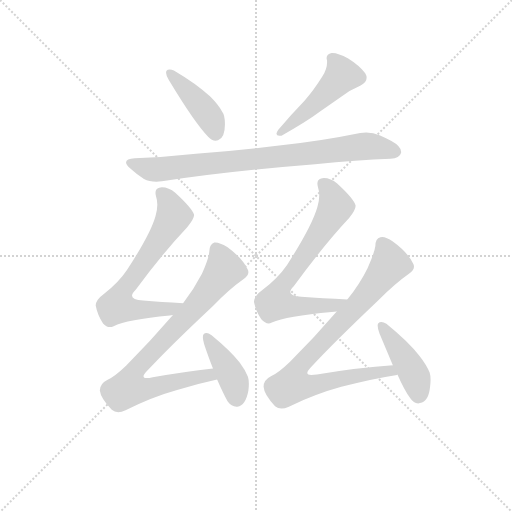
t = 0.00 s
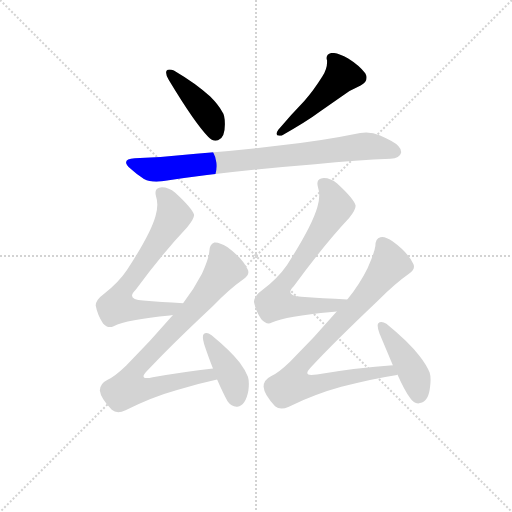
t = 1.45 s
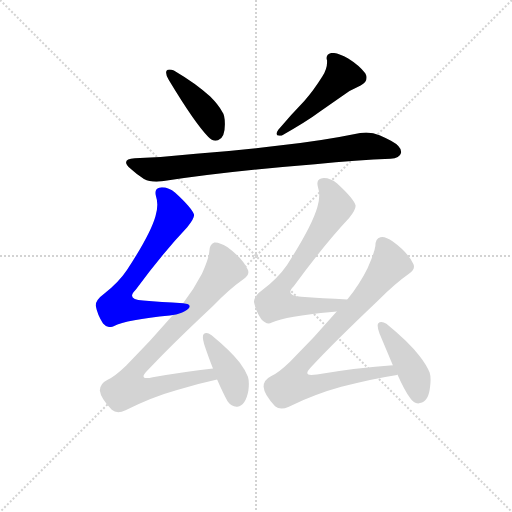
t = 2.90 s
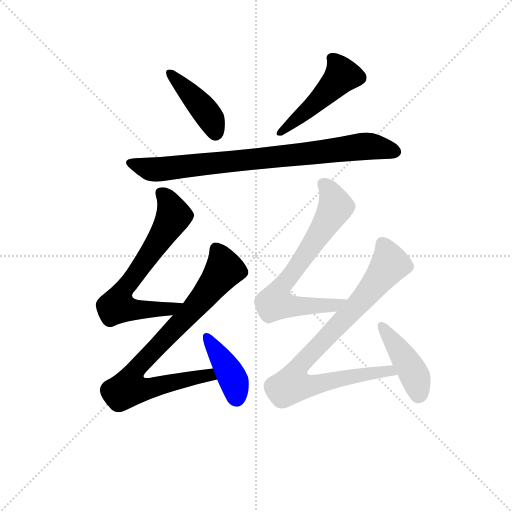
t = 4.34 s
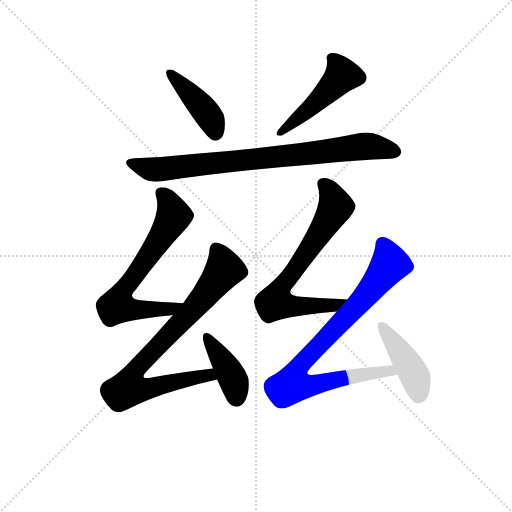
t = 5.79 s
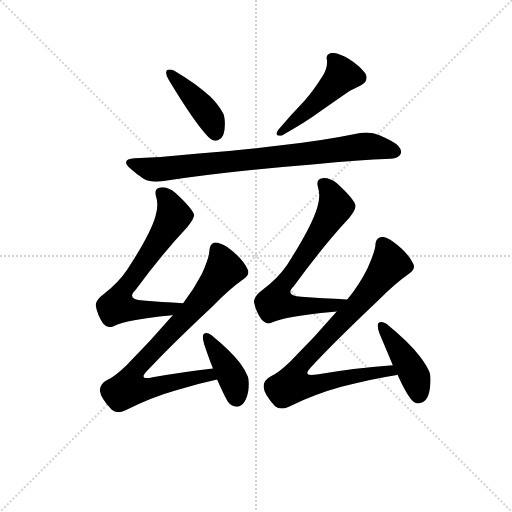
t = 7.24 s

The animated SVG that drew these frames (rendered in a browser with its animation timeline set to each time). Animation: 9 CSS @keyframes rules; one cycle of 7.24 s.

<svg version="1.1" viewBox="0 0 1024 1024" xmlns="http://www.w3.org/2000/svg">
  <g stroke="lightgray" stroke-dasharray="1,1" stroke-width="1" transform="scale(4, 4)">
    <line x1="0" y1="0" x2="256" y2="256"></line>
    <line x1="256" y1="0" x2="0" y2="256"></line>
    <line x1="128" y1="0" x2="128" y2="256"></line>
    <line x1="0" y1="128" x2="256" y2="128"></line>
  </g>
  <g transform="scale(0.92, -0.92) translate(60, -850)">
    <style type="text/css">
      
        @keyframes keyframes0 {
          from {
            stroke: blue;
            stroke-dashoffset: 424;
            stroke-width: 128;
          }
          58% {
            animation-timing-function: step-end;
            stroke: blue;
            stroke-dashoffset: 0;
            stroke-width: 128;
          }
          to {
            stroke: black;
            stroke-width: 1024;
          }
        }
        #make-me-a-hanzi-animation-0 {
          animation: keyframes0 0.5950520833333334s both;
          animation-delay: 0s;
          animation-timing-function: linear;
        }
      
        @keyframes keyframes1 {
          from {
            stroke: blue;
            stroke-dashoffset: 486;
            stroke-width: 128;
          }
          61% {
            animation-timing-function: step-end;
            stroke: blue;
            stroke-dashoffset: 0;
            stroke-width: 128;
          }
          to {
            stroke: black;
            stroke-width: 1024;
          }
        }
        #make-me-a-hanzi-animation-1 {
          animation: keyframes1 0.6455078125s both;
          animation-delay: 0.5950520833333334s;
          animation-timing-function: linear;
        }
      
        @keyframes keyframes2 {
          from {
            stroke: blue;
            stroke-dashoffset: 842;
            stroke-width: 128;
          }
          73% {
            animation-timing-function: step-end;
            stroke: blue;
            stroke-dashoffset: 0;
            stroke-width: 128;
          }
          to {
            stroke: black;
            stroke-width: 1024;
          }
        }
        #make-me-a-hanzi-animation-2 {
          animation: keyframes2 0.9352213541666666s both;
          animation-delay: 1.2405598958333335s;
          animation-timing-function: linear;
        }
      
        @keyframes keyframes3 {
          from {
            stroke: blue;
            stroke-dashoffset: 685;
            stroke-width: 128;
          }
          69% {
            animation-timing-function: step-end;
            stroke: blue;
            stroke-dashoffset: 0;
            stroke-width: 128;
          }
          to {
            stroke: black;
            stroke-width: 1024;
          }
        }
        #make-me-a-hanzi-animation-3 {
          animation: keyframes3 0.8074544270833334s both;
          animation-delay: 2.17578125s;
          animation-timing-function: linear;
        }
      
        @keyframes keyframes4 {
          from {
            stroke: blue;
            stroke-dashoffset: 832;
            stroke-width: 128;
          }
          73% {
            animation-timing-function: step-end;
            stroke: blue;
            stroke-dashoffset: 0;
            stroke-width: 128;
          }
          to {
            stroke: black;
            stroke-width: 1024;
          }
        }
        #make-me-a-hanzi-animation-4 {
          animation: keyframes4 0.9270833333333334s both;
          animation-delay: 2.9832356770833335s;
          animation-timing-function: linear;
        }
      
        @keyframes keyframes5 {
          from {
            stroke: blue;
            stroke-dashoffset: 410;
            stroke-width: 128;
          }
          57% {
            animation-timing-function: step-end;
            stroke: blue;
            stroke-dashoffset: 0;
            stroke-width: 128;
          }
          to {
            stroke: black;
            stroke-width: 1024;
          }
        }
        #make-me-a-hanzi-animation-5 {
          animation: keyframes5 0.5836588541666666s both;
          animation-delay: 3.910319010416667s;
          animation-timing-function: linear;
        }
      
        @keyframes keyframes6 {
          from {
            stroke: blue;
            stroke-dashoffset: 712;
            stroke-width: 128;
          }
          70% {
            animation-timing-function: step-end;
            stroke: blue;
            stroke-dashoffset: 0;
            stroke-width: 128;
          }
          to {
            stroke: black;
            stroke-width: 1024;
          }
        }
        #make-me-a-hanzi-animation-6 {
          animation: keyframes6 0.8294270833333334s both;
          animation-delay: 4.493977864583334s;
          animation-timing-function: linear;
        }
      
        @keyframes keyframes7 {
          from {
            stroke: blue;
            stroke-dashoffset: 869;
            stroke-width: 128;
          }
          74% {
            animation-timing-function: step-end;
            stroke: blue;
            stroke-dashoffset: 0;
            stroke-width: 128;
          }
          to {
            stroke: black;
            stroke-width: 1024;
          }
        }
        #make-me-a-hanzi-animation-7 {
          animation: keyframes7 0.9571940104166666s both;
          animation-delay: 5.323404947916667s;
          animation-timing-function: linear;
        }
      
        @keyframes keyframes8 {
          from {
            stroke: blue;
            stroke-dashoffset: 436;
            stroke-width: 128;
          }
          59% {
            animation-timing-function: step-end;
            stroke: blue;
            stroke-dashoffset: 0;
            stroke-width: 128;
          }
          to {
            stroke: black;
            stroke-width: 1024;
          }
        }
        #make-me-a-hanzi-animation-8 {
          animation: keyframes8 0.6048177083333334s both;
          animation-delay: 6.280598958333334s;
          animation-timing-function: linear;
        }
      
    </style>
    
      <path d="M 302 696 Q 301 694 301 692 Q 301 686 307 676 Q 363 583 393 552 Q 400 544 409 544 Q 411 544 414 545 Q 429 550 429 580 Q 429 600 423 607 Q 415 622 397 640 Q 369 667 318 697 Q 313 699 309 699 Q 304 699 302 696 Z" fill="lightgray"></path>
    
      <path d="M 724 664 Q 737 671 737 681 Q 737 686 734 691 Q 721 708 697 723 Q 675 735 663 735 L 661 735 Q 650 733 650 724 Q 650 721 651 719 L 651 714 Q 651 700 641 684 Q 621 652 602 631 Q 573 601 545 568 Q 541 562 541 559 Q 541 555 547 555 L 552 555 Q 607 586 635 607 L 681 639 Q 700 654 724 664 Z" fill="lightgray"></path>
    
      <path d="M 224 483 Q 238 470 253 461 Q 264 455 280 455 Q 285 455 292 456 Q 436 478 625 493 Q 717 502 789 505 Q 809 506 812 518 L 812 520 Q 812 532 790 544 Q 781 549 765 556 Q 752 562 736 562 Q 730 562 723 561 Q 640 544 556 535 Q 456 522 366 516 Q 302 509 233 506 Q 214 505 214 497 Q 214 492 224 483 Z" fill="lightgray"></path>
    
      <path d="M 338 191 Q 290 194 251 197 Q 227 198 227 207 Q 227 212 235 220 Q 293 299 347 356 Q 362 374 362 383 Q 358 397 321 431 Q 307 443 292 443 Q 289 443 286 442 Q 278 440 278 431 Q 278 428 279 424 Q 282 415 282 405 Q 282 393 278 380 Q 267 341 216 263 Q 198 236 167 212 Q 148 198 148 186 Q 152 165 164 147 Q 171 139 179 139 Q 183 139 187 141 Q 216 155 309 164 Q 313 165 316 165 C 346 169 368 189 338 191 Z" fill="lightgray"></path>
    
      <path d="M 403 185 Q 439 222 469 243 Q 480 250 480 258 Q 480 262 478 265 Q 467 289 434 313 Q 418 323 408 323 L 406 323 Q 395 319 395 303 Q 394 288 379 255 Q 362 222 338 191 L 316 165 Q 268 109 214 55 Q 189 31 173 24 Q 157 16 157 1 Q 159 -16 183 -41 Q 189 -46 197 -46 Q 204 -46 213 -42 Q 271 -13 325 2 Q 370 16 412 25 C 441 32 433 53 403 49 Q 341 42 272 30 Q 264 28 259 28 Q 252 28 252 32 Q 252 36 262 46 Q 306 94 403 185 Z" fill="lightgray"></path>
    
      <path d="M 412 25 Q 425 -5 435 -23 Q 443 -34 454 -34 L 456 -34 Q 474 -32 480 1 Q 481 9 481 15 Q 481 25 479 31 Q 473 46 461 62 Q 440 88 400 121 Q 393 126 389 126 Q 385 126 383 124 Q 381 122 381 117 Q 381 111 384 101 Q 394 71 403 49 L 412 25 Z" fill="lightgray"></path>
    
      <path d="M 695 199 Q 640 202 595 205 Q 571 206 571 215 Q 571 220 579 228 Q 642 315 699 376 Q 713 393 713 402 L 713 403 Q 710 417 673 451 Q 659 463 644 463 Q 641 463 638 462 Q 630 460 630 451 Q 630 448 631 444 Q 634 435 634 425 Q 634 413 630 400 Q 618 358 564 274 Q 544 245 511 220 Q 492 206 492 194 Q 496 174 508 156 Q 516 147 524 147 Q 527 147 531 149 Q 562 163 661 172 Q 666 173 672 173 C 702 176 725 197 695 199 Z" fill="lightgray"></path>
    
      <path d="M 629 36 Q 622 35 617 35 Q 608 35 608 39 Q 608 44 618 54 Q 663 103 762 197 Q 799 234 829 255 Q 840 262 840 270 Q 840 274 838 277 Q 827 301 794 325 Q 780 335 771 335 Q 769 335 767 334 Q 756 331 756 315 Q 754 300 739 267 Q 722 232 695 199 L 672 173 Q 624 117 570 63 Q 545 39 529 32 Q 513 24 513 9 Q 514 -8 538 -33 Q 544 -38 552 -38 Q 559 -38 568 -34 Q 627 -6 682 9 Q 745 26 803 35 L 804 36 C 833 42 824 58 794 56 Q 719 51 629 36 Z" fill="lightgray"></path>
    
      <path d="M 804 36 Q 819 2 832 -16 Q 839 -27 849 -27 Q 851 -27 853 -26 Q 872 -23 875 10 Q 876 18 876 24 Q 876 34 874 40 Q 867 57 852 76 Q 828 107 780 146 Q 774 150 769 150 Q 765 150 762 147 Q 761 145 761 142 Q 761 136 765 125 L 794 56 L 804 36 Z" fill="lightgray"></path>
    
    
      <clipPath id="make-me-a-hanzi-clip-0">
        <path d="M 302 696 Q 301 694 301 692 Q 301 686 307 676 Q 363 583 393 552 Q 400 544 409 544 Q 411 544 414 545 Q 429 550 429 580 Q 429 600 423 607 Q 415 622 397 640 Q 369 667 318 697 Q 313 699 309 699 Q 304 699 302 696 Z"></path>
      </clipPath>
      <path clip-path="url(#make-me-a-hanzi-clip-0)" d="M 308 692 L 389 605 L 408 560" fill="none" id="make-me-a-hanzi-animation-0" stroke-dasharray="296 592" stroke-linecap="round"></path>
    
      <clipPath id="make-me-a-hanzi-clip-1">
        <path d="M 724 664 Q 737 671 737 681 Q 737 686 734 691 Q 721 708 697 723 Q 675 735 663 735 L 661 735 Q 650 733 650 724 Q 650 721 651 719 L 651 714 Q 651 700 641 684 Q 621 652 602 631 Q 573 601 545 568 Q 541 562 541 559 Q 541 555 547 555 L 552 555 Q 607 586 635 607 L 681 639 Q 700 654 724 664 Z"></path>
      </clipPath>
      <path clip-path="url(#make-me-a-hanzi-clip-1)" d="M 661 724 L 684 686 L 629 628 L 547 562" fill="none" id="make-me-a-hanzi-animation-1" stroke-dasharray="358 716" stroke-linecap="round"></path>
    
      <clipPath id="make-me-a-hanzi-clip-2">
        <path d="M 224 483 Q 238 470 253 461 Q 264 455 280 455 Q 285 455 292 456 Q 436 478 625 493 Q 717 502 789 505 Q 809 506 812 518 L 812 520 Q 812 532 790 544 Q 781 549 765 556 Q 752 562 736 562 Q 730 562 723 561 Q 640 544 556 535 Q 456 522 366 516 Q 302 509 233 506 Q 214 505 214 497 Q 214 492 224 483 Z"></path>
      </clipPath>
      <path clip-path="url(#make-me-a-hanzi-clip-2)" d="M 221 496 L 284 482 L 732 532 L 801 519" fill="none" id="make-me-a-hanzi-animation-2" stroke-dasharray="714 1428" stroke-linecap="round"></path>
    
      <clipPath id="make-me-a-hanzi-clip-3">
        <path d="M 338 191 Q 290 194 251 197 Q 227 198 227 207 Q 227 212 235 220 Q 293 299 347 356 Q 362 374 362 383 Q 358 397 321 431 Q 307 443 292 443 Q 289 443 286 442 Q 278 440 278 431 Q 278 428 279 424 Q 282 415 282 405 Q 282 393 278 380 Q 267 341 216 263 Q 198 236 167 212 Q 148 198 148 186 Q 152 165 164 147 Q 171 139 179 139 Q 183 139 187 141 Q 216 155 309 164 Q 313 165 316 165 C 346 169 368 189 338 191 Z"></path>
      </clipPath>
      <path clip-path="url(#make-me-a-hanzi-clip-3)" d="M 291 430 L 311 404 L 318 381 L 201 208 L 195 185 L 220 177 L 275 176 L 310 179 L 330 190" fill="none" id="make-me-a-hanzi-animation-3" stroke-dasharray="557 1114" stroke-linecap="round"></path>
    
      <clipPath id="make-me-a-hanzi-clip-4">
        <path d="M 403 185 Q 439 222 469 243 Q 480 250 480 258 Q 480 262 478 265 Q 467 289 434 313 Q 418 323 408 323 L 406 323 Q 395 319 395 303 Q 394 288 379 255 Q 362 222 338 191 L 316 165 Q 268 109 214 55 Q 189 31 173 24 Q 157 16 157 1 Q 159 -16 183 -41 Q 189 -46 197 -46 Q 204 -46 213 -42 Q 271 -13 325 2 Q 370 16 412 25 C 441 32 433 53 403 49 Q 341 42 272 30 Q 264 28 259 28 Q 252 28 252 32 Q 252 36 262 46 Q 306 94 403 185 Z"></path>
      </clipPath>
      <path clip-path="url(#make-me-a-hanzi-clip-4)" d="M 407 313 L 427 263 L 352 169 L 233 44 L 220 6 L 254 3 L 394 35 L 404 29" fill="none" id="make-me-a-hanzi-animation-4" stroke-dasharray="704 1408" stroke-linecap="round"></path>
    
      <clipPath id="make-me-a-hanzi-clip-5">
        <path d="M 412 25 Q 425 -5 435 -23 Q 443 -34 454 -34 L 456 -34 Q 474 -32 480 1 Q 481 9 481 15 Q 481 25 479 31 Q 473 46 461 62 Q 440 88 400 121 Q 393 126 389 126 Q 385 126 383 124 Q 381 122 381 117 Q 381 111 384 101 Q 394 71 403 49 L 412 25 Z"></path>
      </clipPath>
      <path clip-path="url(#make-me-a-hanzi-clip-5)" d="M 388 119 L 448 23 L 455 -17" fill="none" id="make-me-a-hanzi-animation-5" stroke-dasharray="282 564" stroke-linecap="round"></path>
    
      <clipPath id="make-me-a-hanzi-clip-6">
        <path d="M 695 199 Q 640 202 595 205 Q 571 206 571 215 Q 571 220 579 228 Q 642 315 699 376 Q 713 393 713 402 L 713 403 Q 710 417 673 451 Q 659 463 644 463 Q 641 463 638 462 Q 630 460 630 451 Q 630 448 631 444 Q 634 435 634 425 Q 634 413 630 400 Q 618 358 564 274 Q 544 245 511 220 Q 492 206 492 194 Q 496 174 508 156 Q 516 147 524 147 Q 527 147 531 149 Q 562 163 661 172 Q 666 173 672 173 C 702 176 725 197 695 199 Z"></path>
      </clipPath>
      <path clip-path="url(#make-me-a-hanzi-clip-6)" d="M 643 450 L 663 424 L 670 401 L 618 316 L 546 217 L 539 193 L 575 184 L 649 184 L 666 186 L 687 198" fill="none" id="make-me-a-hanzi-animation-6" stroke-dasharray="584 1168" stroke-linecap="round"></path>
    
      <clipPath id="make-me-a-hanzi-clip-7">
        <path d="M 629 36 Q 622 35 617 35 Q 608 35 608 39 Q 608 44 618 54 Q 663 103 762 197 Q 799 234 829 255 Q 840 262 840 270 Q 840 274 838 277 Q 827 301 794 325 Q 780 335 771 335 Q 769 335 767 334 Q 756 331 756 315 Q 754 300 739 267 Q 722 232 695 199 L 672 173 Q 624 117 570 63 Q 545 39 529 32 Q 513 24 513 9 Q 514 -8 538 -33 Q 544 -38 552 -38 Q 559 -38 568 -34 Q 627 -6 682 9 Q 745 26 803 35 L 804 36 C 833 42 824 58 794 56 Q 719 51 629 36 Z"></path>
      </clipPath>
      <path clip-path="url(#make-me-a-hanzi-clip-7)" d="M 773 320 L 787 283 L 779 263 L 723 193 L 590 54 L 576 14 L 610 11 L 760 41 L 787 45 L 799 40" fill="none" id="make-me-a-hanzi-animation-7" stroke-dasharray="741 1482" stroke-linecap="round"></path>
    
      <clipPath id="make-me-a-hanzi-clip-8">
        <path d="M 804 36 Q 819 2 832 -16 Q 839 -27 849 -27 Q 851 -27 853 -26 Q 872 -23 875 10 Q 876 18 876 24 Q 876 34 874 40 Q 867 57 852 76 Q 828 107 780 146 Q 774 150 769 150 Q 765 150 762 147 Q 761 145 761 142 Q 761 136 765 125 L 794 56 L 804 36 Z"></path>
      </clipPath>
      <path clip-path="url(#make-me-a-hanzi-clip-8)" d="M 768 143 L 832 52 L 846 19 L 848 -14" fill="none" id="make-me-a-hanzi-animation-8" stroke-dasharray="308 616" stroke-linecap="round"></path>
    
  </g>
</svg>
